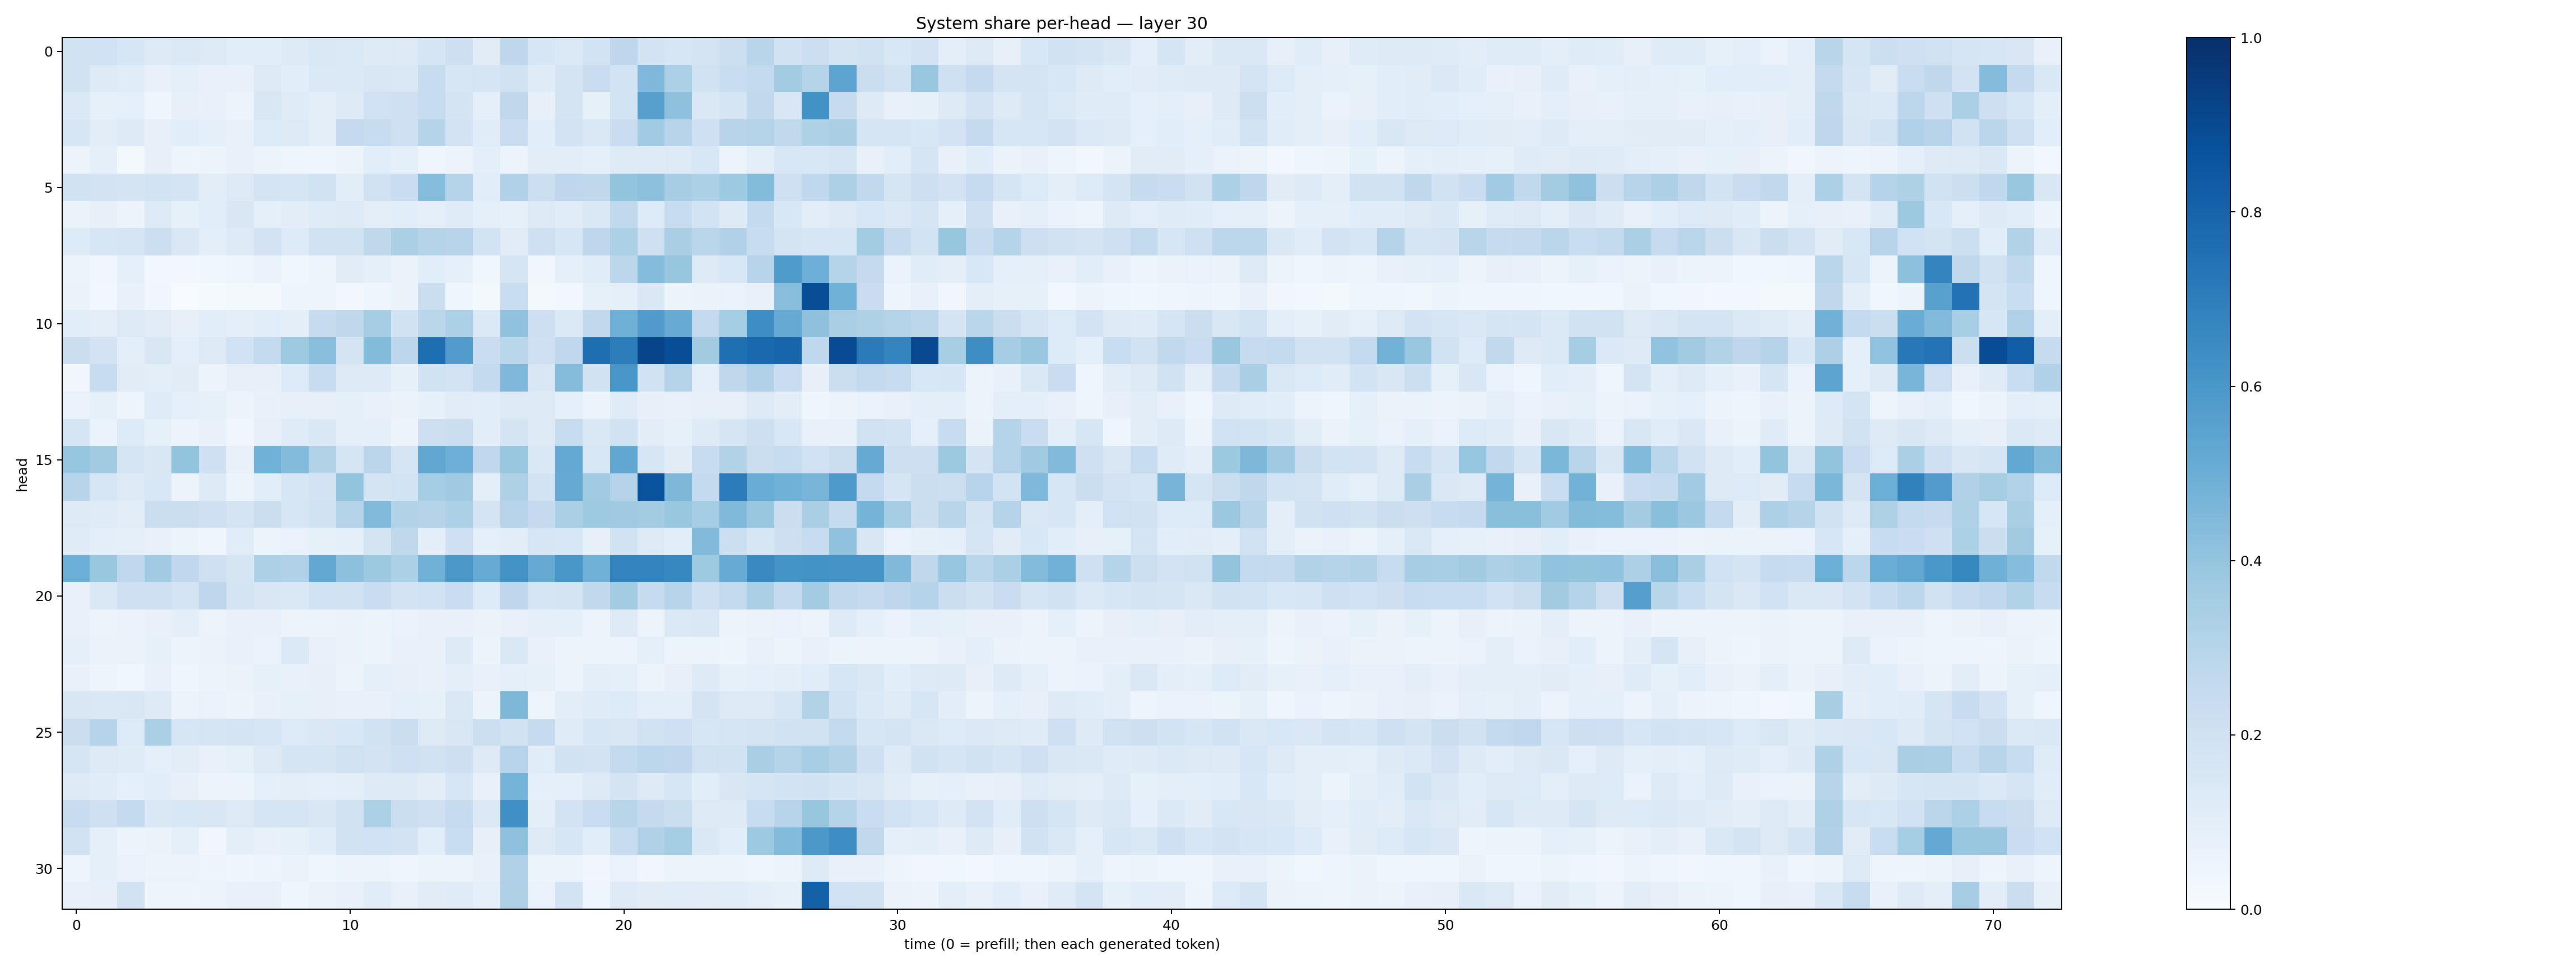

Source data for this figure (header and first rows):
0.19787762, 0.20149477, 0.15995365, 0.12512717, 0.13692619, 0.12586854, 0.10877716, 0.10658193, 0.12396764, 0.14110348, 0.13959402, 0.12269221, 0.12681656, 0.16718006, 0.21422419, 0.11127207, 0.2734635, 0.15885179, 0.13972683, 0.18704993, 0.27436778, 0.17982307, 0.15696244, 0.17871691
0.1907, 0.1288, 0.1151, 0.07545, 0.0869, 0.07701, 0.07048, 0.1272, 0.1058, 0.1394, 0.1405, 0.1523, 0.1439, 0.2389, 0.1586, 0.171, 0.1917, 0.1192, 0.1726, 0.2295, 0.1852, 0.4493, 0.3285, 0.1921
0.1381, 0.08237, 0.08881, 0.03919, 0.08176, 0.0713, 0.05399, 0.1514, 0.1186, 0.09849, 0.1302, 0.1996, 0.2039, 0.2392, 0.1776, 0.08863, 0.2718, 0.07924, 0.1732, 0.08218, 0.1862, 0.5597, 0.4119, 0.1445
0.1574, 0.1018, 0.1249, 0.07832, 0.1069, 0.08838, 0.07322, 0.1331, 0.1259, 0.0969, 0.2503, 0.2403, 0.2082, 0.3027, 0.1807, 0.1145, 0.2293, 0.1067, 0.1831, 0.1481, 0.2285, 0.3669, 0.2962, 0.2102
0.05686, 0.08628, 0.02213, 0.07992, 0.04934, 0.05081, 0.0767, 0.05156, 0.04455, 0.04562, 0.05783, 0.1073, 0.09115, 0.04572, 0.05837, 0.1015, 0.05454, 0.1053, 0.1045, 0.09294, 0.1235, 0.1212, 0.1308, 0.154
0.2028, 0.1813, 0.1748, 0.1874, 0.1747, 0.1043, 0.1316, 0.1795, 0.1673, 0.188, 0.1036, 0.1991, 0.2305, 0.4324, 0.298, 0.1088, 0.317, 0.2156, 0.2737, 0.2724, 0.3986, 0.4162, 0.3491, 0.3298
0.06261, 0.07892, 0.05647, 0.1281, 0.08424, 0.1065, 0.1494, 0.08623, 0.1042, 0.1187, 0.1263, 0.09721, 0.1063, 0.08705, 0.1186, 0.09016, 0.08385, 0.1311, 0.1143, 0.1451, 0.2631, 0.1358, 0.2416, 0.1858
0.1341, 0.1605, 0.1645, 0.2159, 0.1408, 0.09434, 0.1279, 0.1819, 0.1361, 0.1991, 0.1937, 0.271, 0.3348, 0.3044, 0.2946, 0.1849, 0.1116, 0.2107, 0.1564, 0.2773, 0.3295, 0.2088, 0.3379, 0.2881
0.05692, 0.03305, 0.09012, 0.02613, 0.02966, 0.03868, 0.04563, 0.0701, 0.03594, 0.04822, 0.1125, 0.09118, 0.06444, 0.1068, 0.08621, 0.0362, 0.1704, 0.03269, 0.09163, 0.1169, 0.2799, 0.4359, 0.3932, 0.1322
0.06592, 0.0296, 0.07374, 0.0318, 0.007791, 0.01417, 0.02189, 0.01956, 0.04788, 0.05061, 0.03094, 0.04123, 0.06291, 0.2197, 0.04348, 0.01702, 0.2309, 0.01614, 0.02584, 0.08258, 0.09295, 0.143, 0.05298, 0.06565
0.1093, 0.09641, 0.1256, 0.1126, 0.08073, 0.1061, 0.1012, 0.1068, 0.09905, 0.2449, 0.2724, 0.3509, 0.1949, 0.286, 0.3299, 0.1406, 0.4079, 0.2146, 0.1386, 0.2626, 0.4914, 0.5802, 0.5086, 0.2612
0.2226, 0.1836, 0.09613, 0.1498, 0.09922, 0.1328, 0.1996, 0.2611, 0.3717, 0.4281, 0.1722, 0.441, 0.28, 0.7605, 0.5753, 0.2269, 0.2882, 0.2071, 0.2666, 0.7587, 0.7011, 0.9197, 0.8849, 0.3611
0.03142, 0.2417, 0.1103, 0.09437, 0.1112, 0.05747, 0.07917, 0.08031, 0.1356, 0.2406, 0.1276, 0.1298, 0.08586, 0.1906, 0.1807, 0.2557, 0.4513, 0.1513, 0.4353, 0.1952, 0.6024, 0.1951, 0.3057, 0.08812
0.06971, 0.08491, 0.04853, 0.1201, 0.09129, 0.08539, 0.05579, 0.07792, 0.0788, 0.08167, 0.08936, 0.0776, 0.06421, 0.08515, 0.1126, 0.109, 0.1322, 0.1279, 0.09254, 0.0613, 0.1175, 0.08084, 0.07646, 0.07835
0.168, 0.06806, 0.1334, 0.08438, 0.05221, 0.07221, 0.03496, 0.08103, 0.1208, 0.1461, 0.08865, 0.08996, 0.05734, 0.2142, 0.2195, 0.1019, 0.1722, 0.129, 0.2373, 0.1433, 0.1918, 0.1029, 0.0856, 0.1216
0.3948, 0.3599, 0.1642, 0.1514, 0.4006, 0.2079, 0.07633, 0.4863, 0.4397, 0.3137, 0.1707, 0.2842, 0.167, 0.5347, 0.4924, 0.2658, 0.3887, 0.1414, 0.5197, 0.1532, 0.5283, 0.1617, 0.1105, 0.2382
0.294, 0.1583, 0.1252, 0.1558, 0.05692, 0.1245, 0.06121, 0.1087, 0.1598, 0.1819, 0.4005, 0.1724, 0.184, 0.3553, 0.368, 0.09872, 0.3236, 0.1855, 0.5122, 0.3647, 0.3072, 0.8648, 0.4552, 0.256
0.1323, 0.1195, 0.1025, 0.2207, 0.2219, 0.2035, 0.1723, 0.2247, 0.1625, 0.1909, 0.3048, 0.4416, 0.3116, 0.303, 0.3314, 0.1722, 0.2949, 0.2528, 0.3324, 0.3742, 0.3686, 0.3586, 0.3884, 0.3527
0.12, 0.09521, 0.08661, 0.07197, 0.06054, 0.04161, 0.1161, 0.05209, 0.06919, 0.08569, 0.09279, 0.1764, 0.2711, 0.09937, 0.2074, 0.0932, 0.105, 0.1591, 0.1526, 0.0794, 0.1879, 0.1295, 0.108, 0.4437
0.4964, 0.389, 0.2666, 0.3637, 0.2682, 0.2063, 0.1685, 0.3258, 0.3184, 0.5241, 0.4172, 0.3785, 0.329, 0.4838, 0.596, 0.5084, 0.6206, 0.5126, 0.6033, 0.4876, 0.6765, 0.6775, 0.6661, 0.3744
0.07439, 0.1473, 0.2106, 0.2097, 0.1769, 0.2771, 0.1783, 0.1505, 0.1478, 0.2013, 0.1979, 0.23, 0.183, 0.2005, 0.2304, 0.134, 0.2749, 0.1712, 0.1757, 0.263, 0.3582, 0.2445, 0.2932, 0.21
0.07511, 0.06013, 0.06789, 0.07656, 0.09909, 0.05744, 0.0723, 0.07323, 0.05539, 0.05994, 0.06318, 0.05782, 0.06651, 0.07054, 0.07089, 0.06366, 0.07433, 0.08795, 0.09211, 0.05872, 0.1293, 0.054, 0.1394, 0.1452
0.08908, 0.0657, 0.06277, 0.08218, 0.0611, 0.06586, 0.07272, 0.07014, 0.1379, 0.07302, 0.06573, 0.0579, 0.0759, 0.07432, 0.1281, 0.06052, 0.1418, 0.07609, 0.05424, 0.06232, 0.06225, 0.09022, 0.06002, 0.05156
0.07632, 0.05022, 0.03828, 0.0744, 0.04382, 0.06148, 0.06608, 0.08458, 0.0757, 0.08091, 0.06011, 0.08887, 0.08143, 0.07408, 0.09685, 0.0708, 0.08673, 0.08415, 0.05737, 0.09473, 0.08752, 0.06025, 0.0814, 0.1231
0.1513, 0.1436, 0.1517, 0.1244, 0.06038, 0.06709, 0.06212, 0.07612, 0.08333, 0.07953, 0.07669, 0.0772, 0.08859, 0.08554, 0.1407, 0.05372, 0.4552, 0.05038, 0.1053, 0.1173, 0.1344, 0.09717, 0.09612, 0.1724
0.2207, 0.3021, 0.1341, 0.3336, 0.1593, 0.1714, 0.1737, 0.1625, 0.1365, 0.1464, 0.1531, 0.1935, 0.2258, 0.1284, 0.1496, 0.217, 0.191, 0.2438, 0.121, 0.157, 0.152, 0.1947, 0.2096, 0.157
0.1712, 0.1269, 0.1186, 0.0893, 0.1026, 0.07285, 0.08519, 0.1324, 0.1698, 0.1685, 0.196, 0.1818, 0.2041, 0.1963, 0.2113, 0.1278, 0.2958, 0.1141, 0.1907, 0.1822, 0.2587, 0.2775, 0.2736, 0.1988
0.1324, 0.1142, 0.08834, 0.106, 0.07893, 0.05187, 0.06121, 0.08965, 0.09436, 0.08741, 0.1008, 0.1247, 0.1227, 0.1041, 0.1602, 0.07803, 0.4761, 0.08764, 0.09055, 0.1327, 0.1794, 0.1258, 0.1612, 0.1069
0.2367, 0.2051, 0.2572, 0.142, 0.1526, 0.1507, 0.1289, 0.1643, 0.1664, 0.1493, 0.1891, 0.331, 0.2259, 0.2092, 0.2445, 0.1385, 0.6309, 0.101, 0.1801, 0.2278, 0.2891, 0.2508, 0.2259, 0.1272
0.1975, 0.09003, 0.051, 0.06511, 0.08709, 0.03438, 0.09984, 0.07126, 0.08253, 0.1161, 0.1943, 0.2008, 0.1811, 0.1087, 0.2328, 0.07992, 0.4134, 0.1293, 0.1605, 0.1057, 0.2348, 0.3168, 0.3526, 0.1477
0.05069, 0.08825, 0.06819, 0.06176, 0.05767, 0.04858, 0.0398, 0.04948, 0.06544, 0.04499, 0.05404, 0.05771, 0.04413, 0.05208, 0.05448, 0.07366, 0.3202, 0.06228, 0.05865, 0.03273, 0.06662, 0.03258, 0.05246, 0.05871
0.07423, 0.07866, 0.1898, 0.04826, 0.04967, 0.05592, 0.07225, 0.07088, 0.04577, 0.06436, 0.07546, 0.1171, 0.07466, 0.1132, 0.1201, 0.08878, 0.3223, 0.06911, 0.1867, 0.04303, 0.1241, 0.1096, 0.1164, 0.1103
